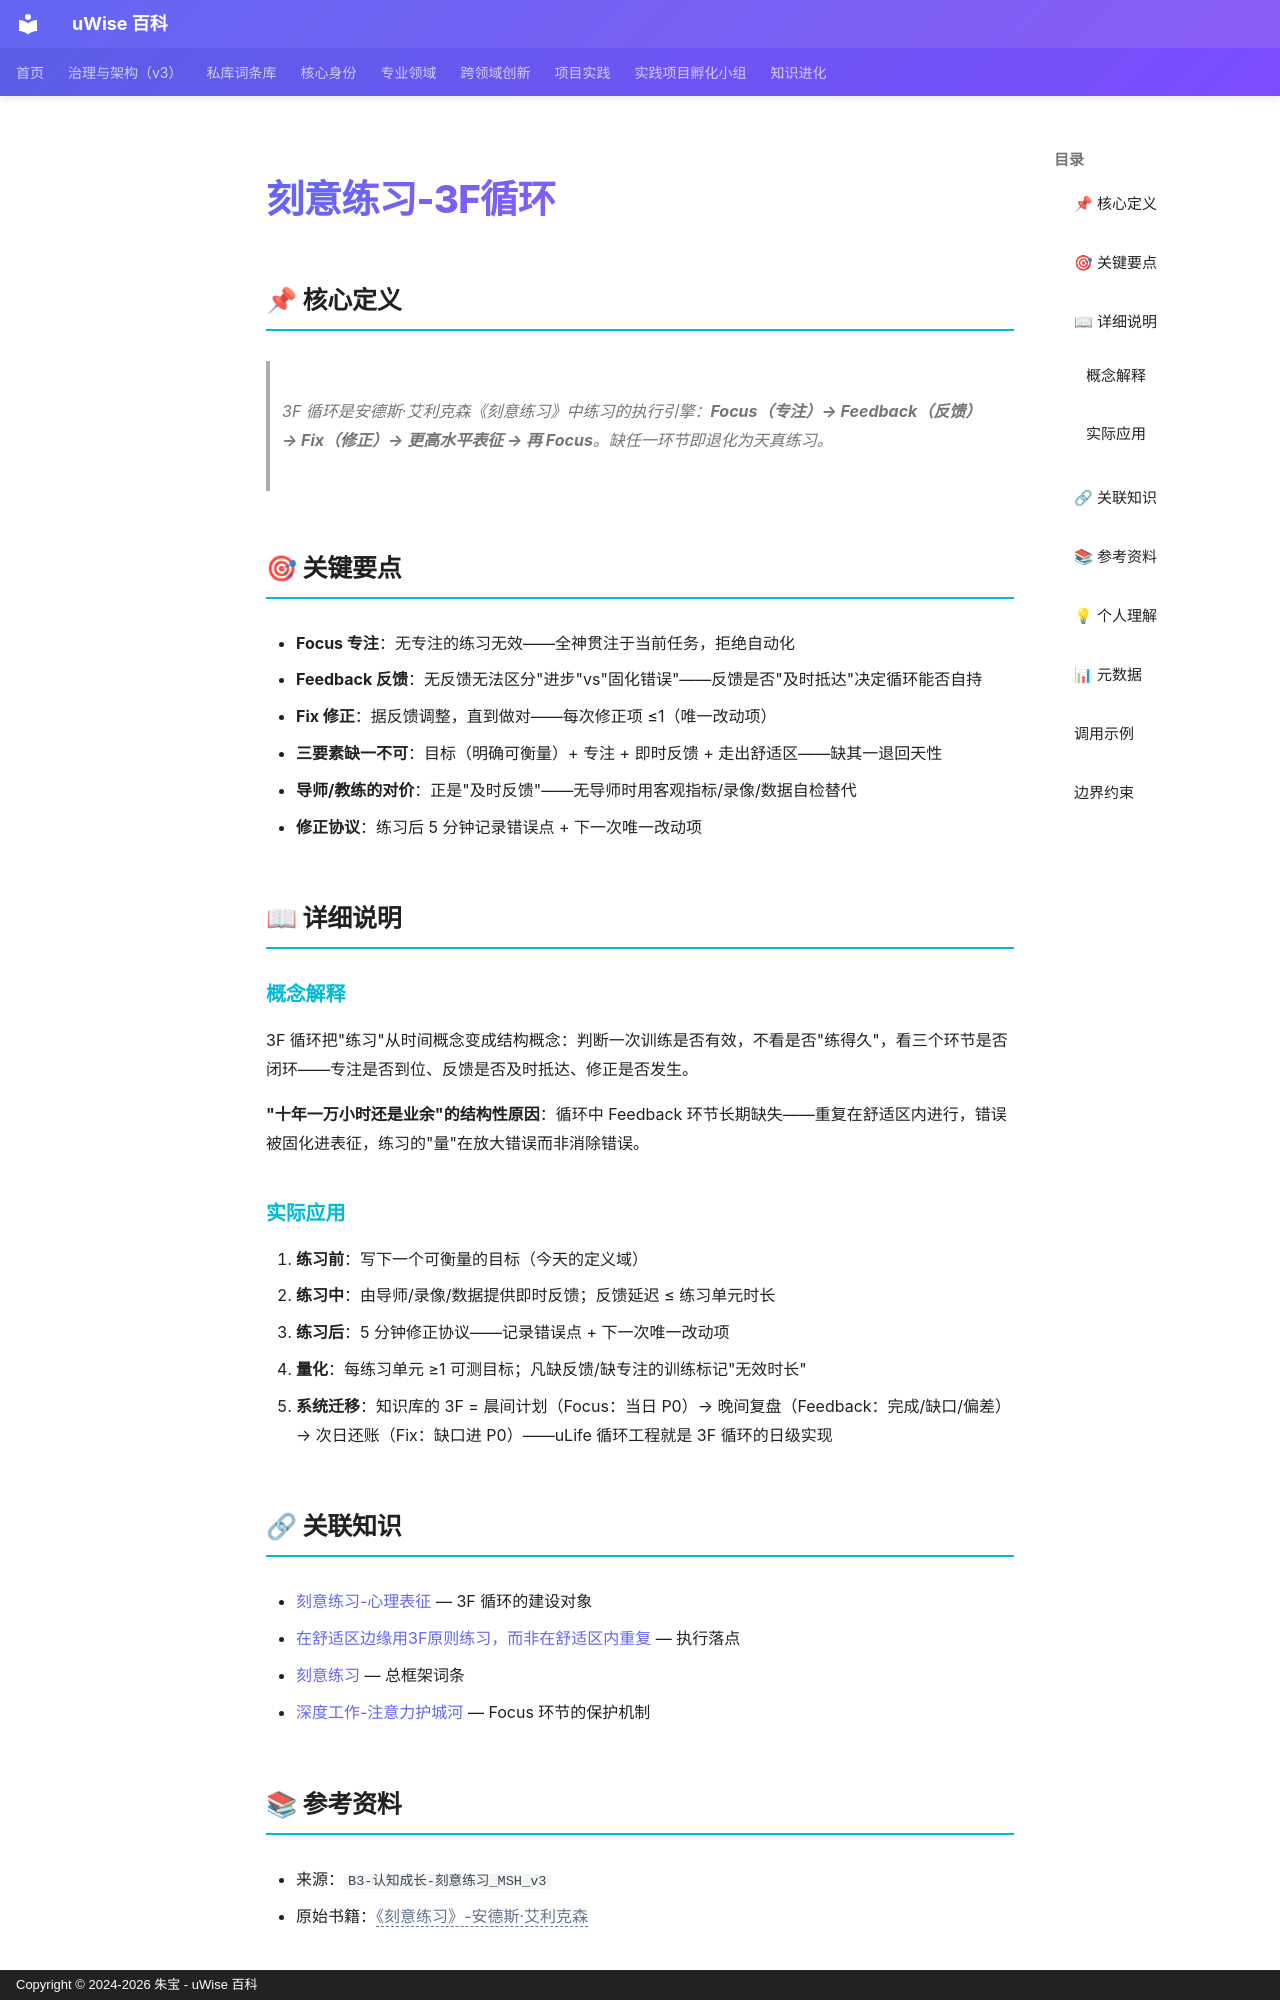

repository: zhubao315/uWise · page: vault-encyclopedia/3f-md-33689a23/index.html · generator: mkdocs · copyright: Copyright © 2024-2026 朱宝 - uWise 百科

---
title: "刻意练习-3F循环"
description: "3F 循环是安德斯·艾利克森《刻意练习》中练习的执行引擎：Focus（专注）→ Feedback（反馈）→ Fix（修正）→ 更高水平表征 → 再 Focus。缺任一环节即退化为天真练习。"
---

# 刻意练习-3F循环

## 📌 核心定义

> 3F 循环是安德斯·艾利克森《刻意练习》中练习的执行引擎：**Focus（专注）→ Feedback（反馈）→ Fix（修正）→ 更高水平表征 → 再 Focus**。缺任一环节即退化为天真练习。

## 🎯 关键要点

- **Focus 专注**：无专注的练习无效——全神贯注于当前任务，拒绝自动化
- **Feedback 反馈**：无反馈无法区分"进步"vs"固化错误"——反馈是否"及时抵达"决定循环能否自持
- **Fix 修正**：据反馈调整，直到做对——每次修正项 ≤1（唯一改动项）
- **三要素缺一不可**：目标（明确可衡量）+ 专注 + 即时反馈 + 走出舒适区——缺其一退回天性
- **导师/教练的对价**：正是"及时反馈"——无导师时用客观指标/录像/数据自检替代
- **修正协议**：练习后 5 分钟记录错误点 + 下一次唯一改动项

## 📖 详细说明

### 概念解释

3F 循环把"练习"从时间概念变成结构概念：判断一次训练是否有效，不看是否"练得久"，看三个环节是否闭环——专注是否到位、反馈是否及时抵达、修正是否发生。

**"十年一万小时还是业余"的结构性原因**：循环中 Feedback 环节长期缺失——重复在舒适区内进行，错误被固化进表征，练习的"量"在放大错误而非消除错误。

### 实际应用

1. **练习前**：写下一个可衡量的目标（今天的定义域）
2. **练习中**：由导师/录像/数据提供即时反馈；反馈延迟 ≤ 练习单元时长
3. **练习后**：5 分钟修正协议——记录错误点 + 下一次唯一改动项
4. **量化**：每练习单元 ≥1 可测目标；凡缺反馈/缺专注的训练标记"无效时长"
5. **系统迁移**：知识库的 3F = 晨间计划（Focus：当日 P0）→ 晚间复盘（Feedback：完成/缺口/偏差）→ 次日还账（Fix：缺口进 P0）——uLife 循环工程就是 3F 循环的日级实现

## 🔗 关联知识

- [刻意练习-心理表征](../md-dcae0e98/) — 3F 循环的建设对象
- [在舒适区边缘用3F原则练习，而非在舒适区内重复](../3f-md-d066c5e5/) — 执行落点
- [刻意练习](../md-f0df2098/) — 总框架词条
- [深度工作-注意力护城河](../md-9b177e14/) — Focus 环节的保护机制
